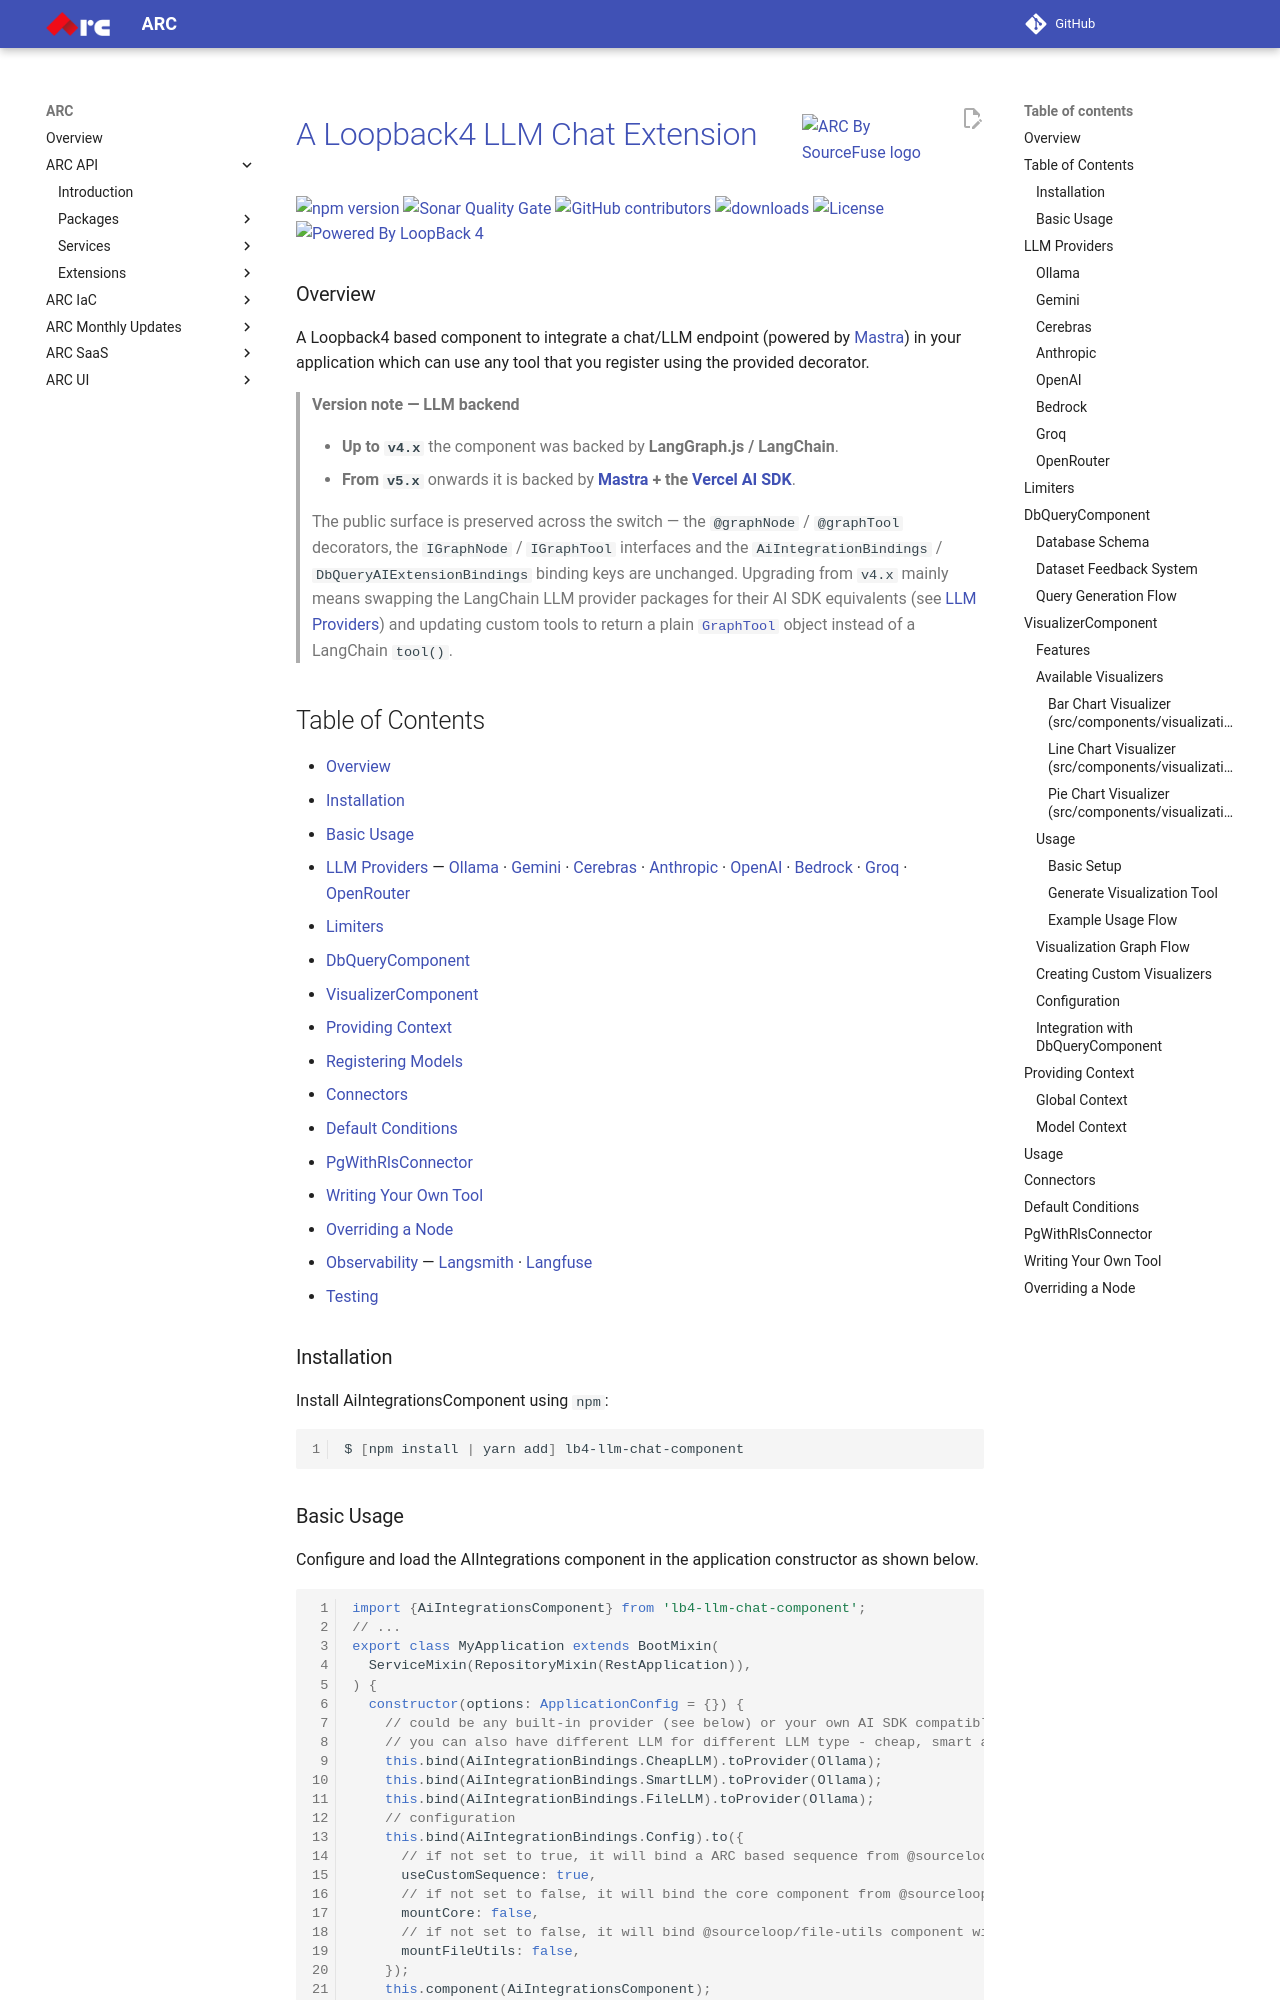

repository: sourcefuse/arc-docs · page: arc-api-docs/extensions/loopback4-llm-chat-extension/index.html · generator: mkdocs

<a href="https://sourcefuse.github.io/arc-docs/arc-api-docs" target="_blank"><img src="https://github.com/sourcefuse/loopback4-microservice-catalog/blob/master/docs/assets/logo-dark-bg.png?raw=true" alt="ARC By SourceFuse logo" title="ARC By SourceFuse" align="right" width="150" /></a>

# [A Loopback4 LLM Chat Extension](https://github.com/sourcefuse/loopback4-llm-chat-extension)

<p align="left">
<a href="https://www.npmjs.com/package/lb4-llm-chat-component">
<img src="https://img.shields.io/npm/v/lb4-llm-chat-component.svg" alt="npm version" />
</a>
<a href="https://sonarcloud.io/summary/new_code?id=sourcefuse_llm-chat-component" target="_blank">
<img alt="Sonar Quality Gate" src="https://img.shields.io/sonar/quality_gate/sourcefuse_llm-chat-component?server=https%3A%2F%2Fsonarcloud.io">
</a>
<a href="https://github.com/sourcefuse/loopback4-llm-chat-extension/graphs/contributors" target="_blank">
<img alt="GitHub contributors" src="https://img.shields.io/github/contributors/sourcefuse/loopback4-llm-chat-extension?">
</a>
<a href="https://www.npmjs.com/package/lb4-llm-chat-component" target="_blank">
<img alt="downloads" src="https://img.shields.io/npm/dw/lb4-llm-chat-component.svg">
</a>
<a href="https://github.com/sourcefuse/loopback4-llm-chat-extension/blob/master/LICENSE">
<img src="https://img.shields.io/github/license/sourcefuse/loopback4-llm-chat-extension.svg" alt="License" />
</a>
<a href="https://loopback.io/" target="_blank">
<img alt="Powered By LoopBack 4" src="https://img.shields.io/badge/Powered%20by-LoopBack 4-brightgreen" />
</a>
</p>

### Overview

A Loopback4 based component to integrate a chat/LLM endpoint (powered by [Mastra](https://mastra.ai)) in your application which can use any tool that you register using the provided decorator.

> **Version note — LLM backend**
>
> - **Up to `v4.x`** the component was backed by **LangGraph.js / LangChain**.
> - **From `v5.x`** onwards it is backed by **[Mastra](https://mastra.ai) + the [Vercel AI SDK](https://ai-sdk.dev)**.
>
> The public surface is preserved across the switch — the `@graphNode` / `@graphTool` decorators, the `IGraphNode` / `IGraphTool` interfaces and the `AiIntegrationBindings` / `DbQueryAIExtensionBindings` binding keys are unchanged. Upgrading from `v4.x` mainly means swapping the LangChain LLM provider packages for their AI SDK equivalents (see [LLM Providers](#llm-providers)) and updating custom tools to return a plain [`GraphTool`](#writing-your-own-tool) object instead of a LangChain `tool()`.
